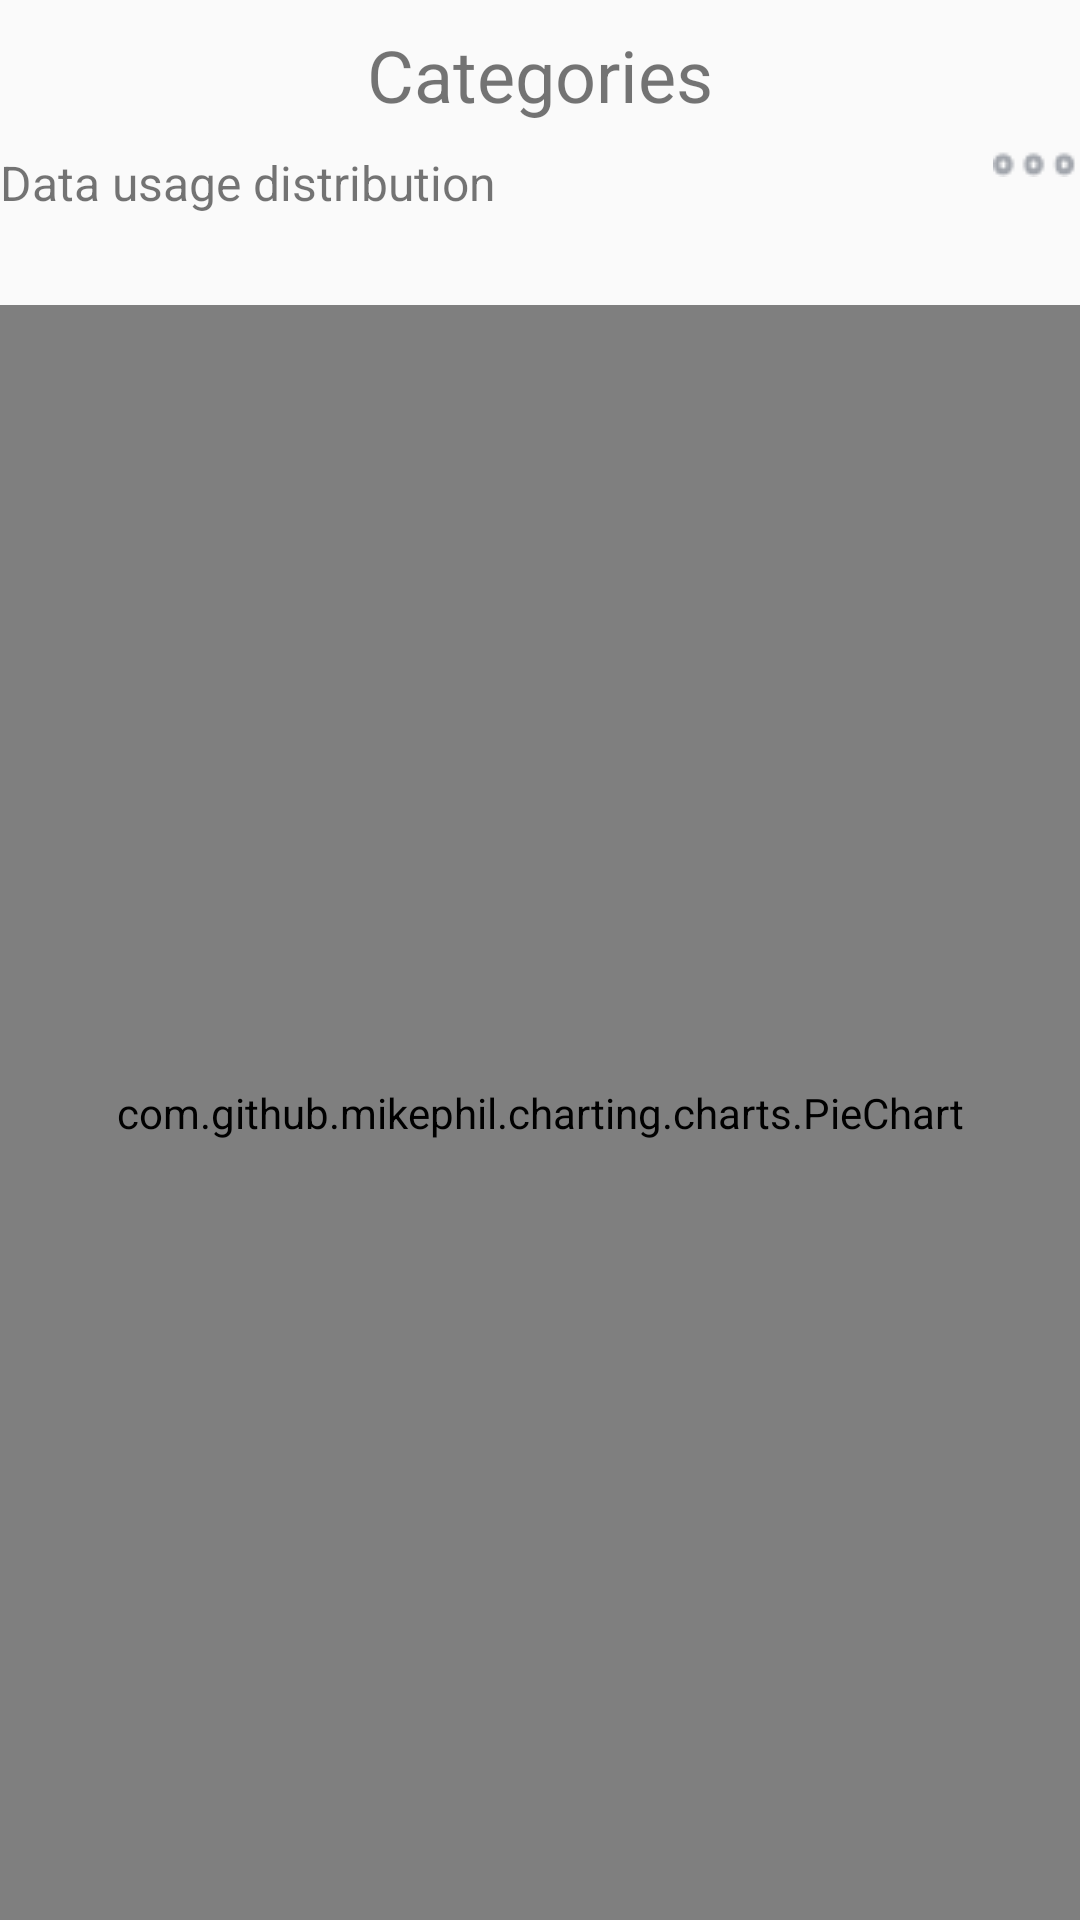

Write the Android layout XML for this screen, with the resource values it uses.
<!-- AndroidManifest.xml: application theme AppTheme -->
<!-- res/layout/second.xml -->
<?xml version="1.0" encoding="utf-8"?>
<LinearLayout xmlns:android="http://schemas.android.com/apk/res/android"
    xmlns:tools="http://schemas.android.com/tools"
    android:id="@+id/second_activity"
    android:orientation="vertical" android:layout_width="match_parent"
    android:layout_height="match_parent">

    <TextView
        android:layout_width="match_parent"
        android:layout_height="50dp"
        android:gravity="center"
        android:text="Categories"
        android:textSize="24dp" />
    <LinearLayout
        android:layout_width="match_parent"
        android:layout_height="match_parent"
        android:orientation="vertical">
        <LinearLayout
            android:layout_width="match_parent"
            android:layout_height="wrap_content"
            android:orientation="horizontal">
            <TextView
                android:layout_width="310dp"
                android:layout_height="wrap_content"
                android:layout_weight="3"
                android:textSize="16dp"
                android:text="Data usage distribution "/>
            <ImageButton
                android:id="@+id/second_more"
                android:layout_width="wrap_content"
                android:layout_height="wrap_content"
                android:onClick="onClick"
                android:background="@drawable/ic_more"/>
        </LinearLayout>
        <LinearLayout
            android:layout_width="match_parent"
            android:layout_height="30dp"
            android:orientation="horizontal"></LinearLayout>

        <com.github.mikephil.charting.charts.PieChart
            android:id="@+id/piechart"
            android:layout_width="match_parent"
            android:layout_height="match_parent" />

    </LinearLayout>

</LinearLayout>
<!-- resources referenced by this layout -->
<resources>
  <!-- drawable ic_more: png bitmap (drawable, 649 bytes) -->
  <style name="AppTheme" parent="Theme.AppCompat.Light.DarkActionBar">
          
          <item name="colorPrimary">@color/colorPrimary</item>
          <item name="colorPrimaryDark">@color/colorPrimaryDark</item>
          <item name="colorAccent">@color/colorAccent</item>
      </style>
  <color name="colorPrimary">#008577</color>
  <color name="colorPrimaryDark">#00574B</color>
  <color name="colorAccent">#D81B60</color>
</resources>
